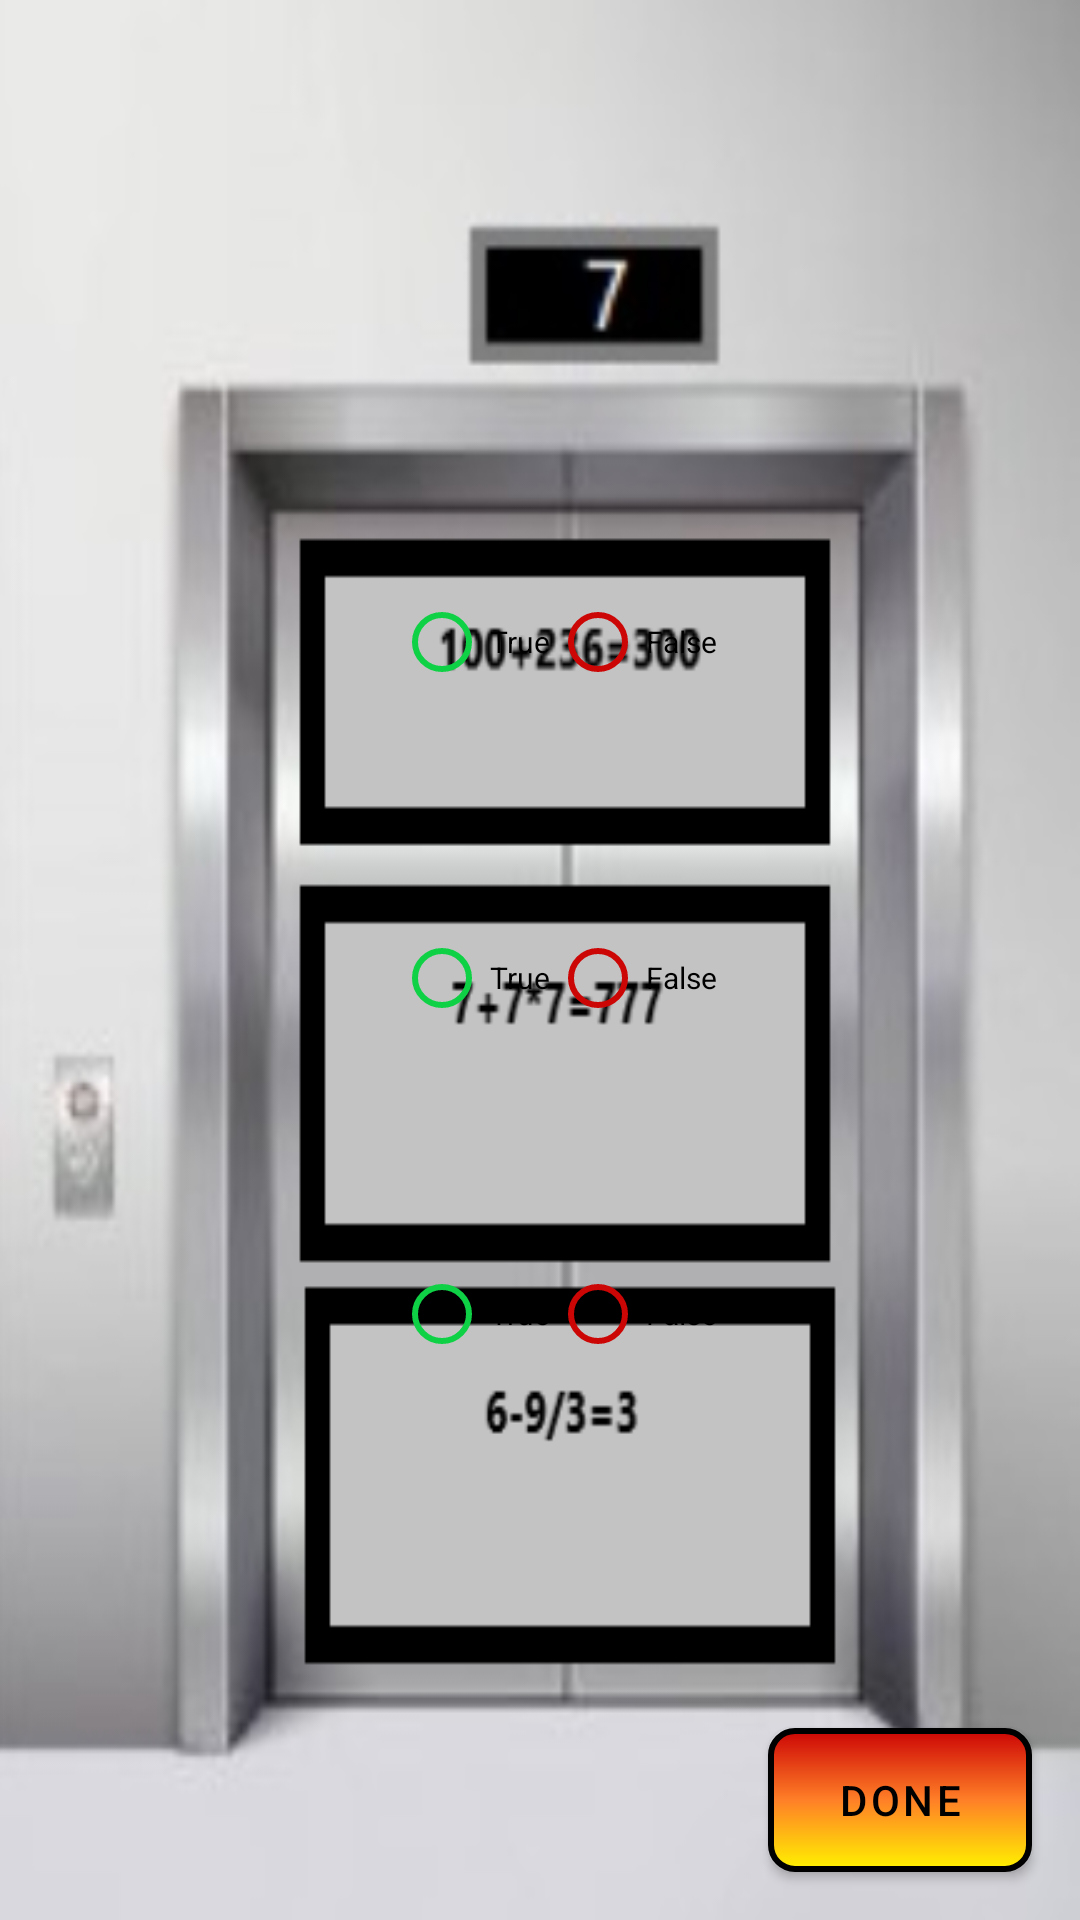

Android layout source for this screen:
<!-- AndroidManifest.xml: application theme Theme.BurningBuilding -->
<!-- res/layout/activity_floor7.xml -->
<?xml version="1.0" encoding="utf-8"?>
<androidx.constraintlayout.widget.ConstraintLayout xmlns:android="http://schemas.android.com/apk/res/android"
    xmlns:tools="http://schemas.android.com/tools"
    android:layout_width="match_parent"
    android:layout_height="match_parent"
    xmlns:app="http://schemas.android.com/apk/res-auto"
    android:orientation="vertical"
    android:gravity="center"
    tools:ignore="SmallSp"
    android:id="@+id/layout_7"
    android:background="@drawable/floor7_with_riddle">

    <RadioGroup
        android:id="@+id/radioGroup1"
        android:layout_width="wrap_content"
        android:layout_height="wrap_content"
        android:layout_gravity="center"
        android:layout_marginTop="190dp"
        android:orientation="horizontal"
        app:layout_constraintEnd_toEndOf="parent"
        app:layout_constraintHorizontal_bias="0.52"
        app:layout_constraintStart_toStartOf="parent"
        app:layout_constraintTop_toTopOf="parent">

        <RadioButton
            android:id="@+id/radio1"
            android:layout_width="wrap_content"
            android:layout_height="wrap_content"
            android:buttonTint="@color/green"
            android:text="@string/trueRadio"
            android:textSize="10sp" />

        <RadioButton
            android:id="@+id/radio2"
            android:layout_width="wrap_content"
            android:layout_height="wrap_content"
            android:buttonTint="@color/red"
            android:text="@string/falseRadio"
            android:textSize="10sp" />

    </RadioGroup>

    <RadioGroup
        android:id="@+id/radioGroup2"
        android:layout_width="wrap_content"
        android:layout_height="wrap_content"
        android:layout_below="@id/radioGroup1"
        android:layout_gravity="center"
        android:layout_marginTop="64dp"
        android:orientation="horizontal"
        app:layout_constraintEnd_toEndOf="parent"
        app:layout_constraintHorizontal_bias="0.52"
        app:layout_constraintStart_toStartOf="parent"
        app:layout_constraintTop_toBottomOf="@+id/radioGroup1">

        <RadioButton
            android:id="@+id/radio3"
            android:layout_width="wrap_content"
            android:layout_height="wrap_content"
            android:buttonTint="@color/green"
            android:text="@string/trueRadio"
            android:textSize="10sp" />

        <RadioButton
            android:id="@+id/radio4"
            android:layout_width="wrap_content"
            android:layout_height="wrap_content"
            android:buttonTint="@color/red"
            android:text="@string/falseRadio"
            android:textSize="10sp" />

    </RadioGroup>

    <RadioGroup
        android:id="@+id/radioGroup3"
        android:layout_width="wrap_content"
        android:layout_height="wrap_content"
        android:layout_below="@id/radioGroup2"
        android:layout_gravity="center"
        android:layout_marginTop="64dp"
        android:orientation="horizontal"
        app:layout_constraintEnd_toEndOf="parent"
        app:layout_constraintHorizontal_bias="0.52"
        app:layout_constraintStart_toStartOf="parent"
        app:layout_constraintTop_toBottomOf="@+id/radioGroup2">

        <RadioButton
            android:id="@+id/radio5"
            android:layout_width="wrap_content"
            android:layout_height="wrap_content"
            android:buttonTint="@color/green"
            android:text="@string/trueRadio"
            android:textSize="10sp" />

        <RadioButton
            android:id="@+id/radio6"
            android:layout_width="wrap_content"
            android:layout_height="wrap_content"
            android:buttonTint="@color/red"
            android:text="@string/falseRadio"
            android:textSize="10sp" />

    </RadioGroup>

    <com.google.android.material.button.MaterialButton
        android:id="@+id/done1_btn"
        android:layout_width="wrap_content"
        android:layout_height="48dp"
        android:layout_alignParentEnd="true"
        android:layout_alignParentRight="true"
        android:layout_alignParentBottom="true"
        android:layout_marginEnd="16dp"
        android:layout_marginBottom="16dp"
        android:background="@drawable/btn_shape"
        android:gravity="center"
        android:text="@string/done"
        android:textColor="@color/black"
        app:backgroundTint="@null"
        app:layout_constraintBottom_toBottomOf="parent"
        app:layout_constraintEnd_toEndOf="parent" />

</androidx.constraintlayout.widget.ConstraintLayout>
<!-- resources referenced by this layout -->
<resources>
  <color name="black">#FF000000</color>
  <color name="green">#0ed145</color>
  <color name="red">#CC0505</color>
  <!-- drawable btn_shape (drawable) -->
  <?xml version="1.0" encoding="utf-8"?>
  <shape xmlns:android="http://schemas.android.com/apk/res/android"
      android:shape="rectangle">
      <gradient
          android:angle="270"
          android:centerColor="@color/orange"
          android:endColor="@color/yellow"
          android:startColor="@color/red" />
  
      <padding
          android:bottom="5dp"
          android:left="5dp"
          android:right="5dp"
          android:top="5dp" />
      <stroke
          android:color="@color/black"
          android:width="2dp"/>
  
      <corners android:radius="8dp" />
  </shape>
  <!-- drawable floor7_with_riddle: jpg bitmap (drawable, 75079 bytes) -->
  <string name="done">Done</string>
  <string name="falseRadio">False</string>
  <string name="trueRadio">True</string>
  <style name="Theme.BurningBuilding" parent="Theme.MaterialComponents.DayNight.DarkActionBar">
          
          <item name="colorPrimary">#ED4A4A</item>
          <item name="colorPrimaryVariant">#ED4A4A</item>
          <item name="colorOnPrimary">@color/white</item>
          
          <item name="colorSecondary">@color/teal_200</item>
          <item name="colorSecondaryVariant">@color/teal_700</item>
          <item name="colorOnSecondary">@color/black</item>
          
          <item name="android:statusBarColor" tools:targetApi="l">?attr/colorPrimaryVariant</item>
          
      </style>
  <color name="orange">#ff7f27</color>
  <color name="yellow">#fff200</color>
  <color name="white">#FFFFFFFF</color>
  <color name="teal_200">#FF03DAC5</color>
  <color name="teal_700">#FF018786</color>
</resources>
